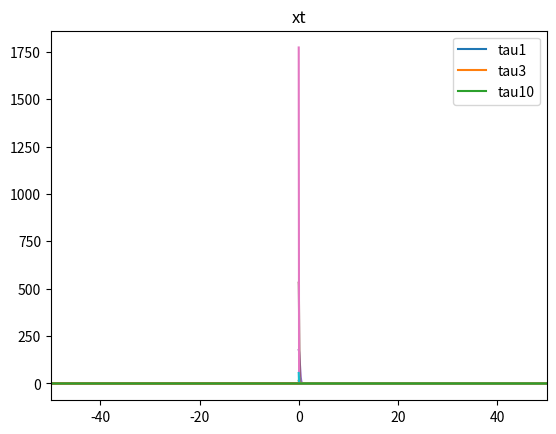

Write Python code to recreate this figure.
# -*- coding: utf-8 -*-
"""
Created on Thu Nov 12 18:42:46 2020

[redacted]
"""
import numpy as np
from matplotlib import pyplot as plt

m = 15
g = 2.2
k = 32

def PartA(f):
    A = 1
    w0 = np.sqrt(k/m)
    w1 = 2*np.pi*f
    return (A/m)/np.sqrt((w0**2-w1**2)**2+((w1**2 * g**2)/m**2))

f0 = (np.sqrt(k/m))/(2*np.pi)
frange = np.arange(0,2.5*f0,0.001)

plt.plot(frange, PartA(frange))
plt.title('Part A cos driving force')
plt.show()  

def PartB(tau):
    trange = np.arange(-1000,1000,0.01)
    N = len(trange)
    dt = 0.01
    df = 1/(N*dt)
    dw = 2*np.pi*df
    wrange = np.arange(0,N*dw,dw)
    
    def F(t):
        return np.exp(-(t**2)/(tau**2))
    
    FT = F(trange)
    
    FW = np.fft.fft(FT)
    
    X = FW/(-m*(wrange)**2 + (-1)**0.5 *g*wrange + k)
    
    xt = (np.fft.ifft(X))

    frange = np.arange(0,N*df,df)
    return FT, np.abs(FW), np.abs(X), np.real(xt), trange, frange

tau1 = PartB(1)
tau3 = PartB(3)
tau10 = PartB(10)

plt.plot(tau1[4],tau1[0])
plt.plot(tau3[4],tau3[0])
plt.plot(tau10[4],tau10[0])
plt.xlim(-50,50)
plt.title('FT')
plt.legend(('tau1', 'tau3','tau10'))
plt.show()

plt.plot(tau1[5], tau1[1])
plt.plot(tau3[5], tau3[1])
plt.plot(tau10[5], tau10[1])
plt.xlim(0,1)
plt.title('FW')
plt.legend(('tau1', 'tau3','tau10'))
plt.show()

plt.plot(tau1[5], tau1[2])
plt.plot(tau3[5], tau3[2])
plt.plot(tau10[5], tau10[2])
plt.xlim(0,1)
plt.title('Xw')
plt.legend(('tau1', 'tau3','tau10'))
plt.show()

plt.plot(tau1[4], tau1[3])
plt.plot(tau3[4], tau3[3])
plt.plot(tau10[4], tau10[3])
plt.xlim(-50,50)
plt.title('xt')
plt.legend(('tau1', 'tau3','tau10'))
plt.show()
    
    
    
    
    
    